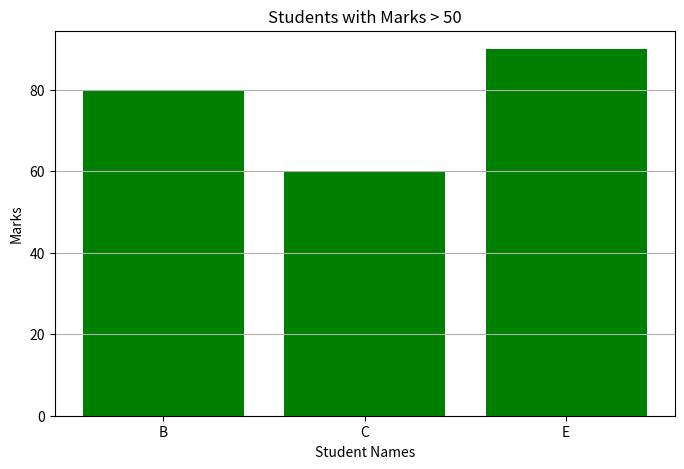

Recreate this plot in Python.
import numpy as np
import pandas as pd
import matplotlib.pyplot as plt

marks = np.array([45, 80, 60, 30, 90])
names = ["A", "B", "C", "D", "E"]

df = pd.DataFrame({
    "Name": names,
    "Marks": marks
})

filtered_df = df[df["Marks"] > 50]

plt.figure(figsize=(8, 5))
plt.bar(filtered_df["Name"], filtered_df["Marks"], color='green')

plt.xlabel("Student Names")
plt.ylabel("Marks")
plt.title("Students with Marks > 50")

plt.grid(axis='y')

plt.show()
